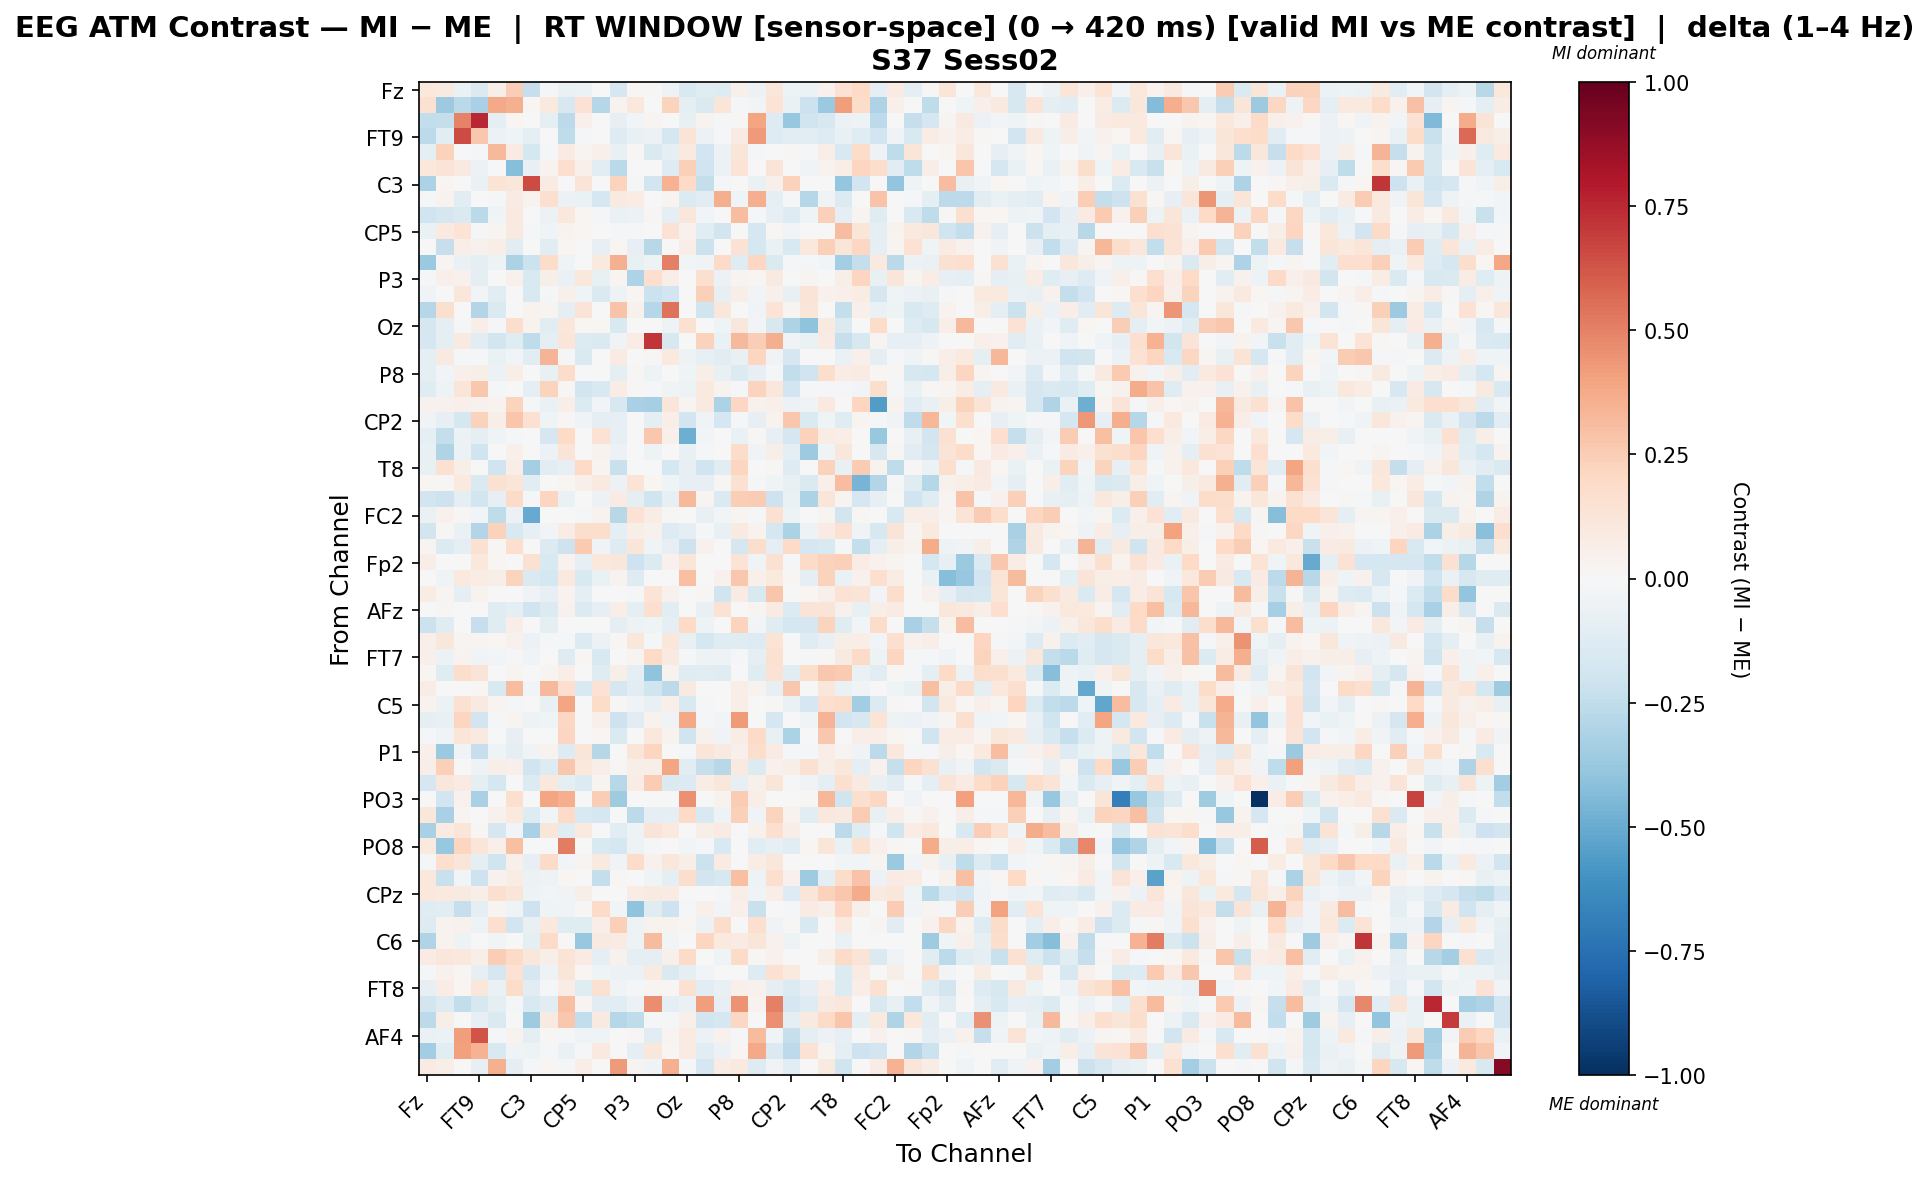

The table this chart was drawn from, first rows:
, Fz, F3, F7, FT9, FC5, FC1, C3, T7, TP9, CP5, CP1, Pz, P3, P7, O1, Oz, O2, P4, P8, TP10, CP6, CP2, Cz
Fz, 0.1077, 0.08939, -0.06994, -0.1466, 0.05719, 0.2457, -0.2299, -0.01155, -0.06449, -0.06244, 0.0, -0.1661, 0.01929, 0.01492, -0.04985, -0.1498, -0.1209, -0.1294, 0.04732, -0.05825, 0.1144, -0.05135, -0.06184
F3, 0.1562, -0.3632, -0.2716, -0.3247, 0.3752, 0.3593, 0.01767, 0.09829, -0.1587, 0.1417, -0.2855, 0.03823, 0.1017, 0.006108, 0.2258, -0.0983, -0.145, 0.1219, -0.02095, -0.02738, 0.1378, -0.06446, -0.2139
F7, -0.2461, -0.2365, 0.4925, 0.7552, -0.1012, 0.01564, 0.0, -0.09854, -0.2652, 0.04821, -0.003561, -0.08099, -0.0248, 0.02552, 0.0, -0.07129, 0.03456, -0.008099, 0.009763, 0.3925, -0.1252, -0.3776, -0.2002
FT9, -0.2607, -0.1075, 0.6539, 0.268, -0.06071, -0.04318, -0.08891, 0.0, -0.2545, -0.01411, 0.007807, -0.1256, -0.07149, -0.06037, -0.1791, 0.1278, -0.06154, -0.02258, 0.08575, 0.4219, -0.1265, -0.1156, -0.102
FC5, -0.09316, 0.2314, 0.004979, -0.007842, 0.3238, 0.08337, -0.1792, -0.02248, 0.08399, 0.0279, 0.04815, -0.07077, 0.008325, -0.1432, -0.09957, 0.09641, -0.1893, -0.05594, 0.1239, -0.01399, -0.007717, 0.01219, -0.01506
FC1, 0.1053, 0.1299, 0.0911, -0.05587, -0.003094, -0.4297, -0.07459, 0.03674, 0.1706, 0.05309, -0.1156, -0.2719, -0.007159, -0.006799, -0.1301, 0.2393, -0.197, -0.05774, 0.1365, 0.0, 0.1277, 0.003455, -0.03244
C3, -0.3164, 0.0194, 0.0, -0.06926, 0.1355, 0.1101, 0.6524, 0.08593, 0.0, 0.1304, 0.0, 0.223, -0.02076, -0.1903, 0.3509, 0.2026, -0.241, -0.02232, 0.0, -0.06926, 0.0541, 0.234, 0.0
T7, -0.0143, 0.03867, -0.1072, 0.0, -0.01431, 0.0833, 0.03286, 0.1591, -0.05928, -0.06726, -0.1695, 0.08678, 0.07252, 0.006176, 0.02654, -0.135, -0.1087, 0.3617, -0.04662, 0.3624, -0.08865, -0.02338, -0.2862
TP9, -0.1993, -0.1716, -0.143, -0.2662, -0.0443, 0.09595, 0.0, -0.05601, 0.1091, 0.01992, -0.01745, -0.06666, -0.06085, 0.009683, -0.1015, 0.1113, -0.0248, -0.007738, 0.3054, -0.01493, -0.08079, -0.1301, -0.04329
CP5, -0.06751, 0.09978, 0.1361, -0.01002, 0.03054, 0.09068, -0.01509, -0.04402, 0.03141, 0.01888, 0.0, -0.02319, -0.01533, -0.001307, 0.143, 0.04378, -0.1131, -0.1816, 0.0, -0.1695, 0.01943, -0.02895, 0.0
CP1, 0.0, -0.2279, 0.06665, 0.04201, 0.06663, -0.1051, 0.0, -0.107, 0.02283, 0.0, -0.07861, 0.01716, -0.08248, -0.2737, 0.0, 0.06902, -0.2145, 0.005601, 0.1423, -0.1767, -0.06749, -0.1511, 0.1045
Pz, -0.3727, 0.02703, -0.06674, -0.09519, -0.04867, -0.3167, -0.2114, 0.1835, -0.03971, -0.002784, 0.1012, 0.356, -0.07355, -0.05203, 0.5048, -0.02765, -0.03841, 0.1948, -0.1221, 0.2058, -0.1466, -0.01336, -0.01564
P3, -0.00971, 0.04723, 0.04197, -0.09802, 0.004672, 0.03917, -0.1539, 0.06201, -0.06381, 0.1031, -0.07569, 0.02614, -0.3055, 0.1713, 0.06395, 0.0, 0.16, -0.05797, 0.02583, 0.02217, 0.09314, 0.0, 0.03081
P7, -0.03701, 0.0009803, 0.1147, -0.02516, -0.1068, -0.004982, -0.1502, -0.01106, 0.0527, -0.04038, -0.1482, -0.05364, 0.01869, -0.2155, -0.189, 0.0, 0.2347, -0.08108, 0.06894, -0.03026, 0.0526, -0.0756, 0.1259
O1, -0.2876, 0.1602, 0.0, -0.2929, -0.1454, -0.006117, 0.03558, 0.03008, -0.09672, 0.1251, 0.0, 0.2829, 0.04136, -0.2831, 0.5464, -0.004669, -0.1988, 0.1156, 0.0, -0.03724, 0.1329, 0.03105, 0.1206
Oz, -0.1705, -0.0881, -0.02274, 0.06799, -0.02201, 0.1751, 0.03488, -0.1093, 0.1171, 0.0193, 0.01697, -0.149, 0.0, 0.0, -0.04698, 0.149, -0.006205, -0.04354, 0.1169, -0.02919, -0.1617, -0.3096, -0.4013
O2, -0.1667, -0.09923, 0.09337, -0.1146, -0.1872, -0.1216, -0.2557, -0.09934, 0.124, -0.1399, -0.1424, -0.03881, 0.07627, 0.7182, -0.1619, -0.00376, 0.2313, -0.06704, 0.3258, 0.2489, 0.3644, -0.03259, -0.06925
P4, -0.09628, 0.08611, -0.009055, -0.01811, -0.06856, -0.02518, -0.1103, 0.3415, -0.009055, -0.146, 0.006512, 0.08429, -0.005022, 0.01307, 0.09776, -0.05286, -0.0851, -0.1132, -0.07347, 0.2151, -0.03401, -0.1642, 0.0
P8, -0.09335, -0.02536, 0.04995, 0.05794, -0.06177, 0.06295, 0.0, -0.07707, 0.185, 0.0, -0.006079, -0.09655, 0.009968, -0.04871, 0.0, -0.04516, 0.06133, -0.07398, -0.1359, -0.0793, -0.01591, -0.2473, -0.1969
TP10, -0.1199, -0.05154, 0.1245, 0.271, -0.01975, 0.0, -0.09269, 0.2215, 0.0125, -0.1902, -0.1504, 0.07525, 0.008451, -0.008331, -0.04103, -0.04746, 0.09631, 0.0345, -0.01633, 0.2254, 0.1136, -0.1907, -0.01683
CP6, 0.04672, 0.04459, 0.05206, 0.04626, 0.03533, 0.2259, -0.02022, -0.06953, 0.06799, -0.1375, -0.02897, -0.1564, -0.3251, -0.3325, 0.1212, 0.02933, 0.0903, -0.3203, 0.2083, 0.04116, 0.04995, -0.05686, -0.03824
CP2, -0.03355, -0.07939, -0.1756, 0.2272, 0.06072, 0.2757, 0.1559, -0.04448, 0.0134, -0.03203, -0.08901, -0.08084, 0.0, -0.08963, 0.06657, -0.1921, -0.03203, -0.1699, -0.01589, -0.07884, 0.03398, 0.2718, -0.1445
Cz, -0.09499, -0.2386, -0.0589, -0.09745, -0.0346, -0.01015, 0.0, -0.1678, 0.1994, 0.0, 0.1437, -0.08491, 0.00508, 0.2661, 0.05418, -0.4906, -0.03056, 0.0, -0.07025, 0.01188, -0.08574, -0.1708, 0.2301
C4, -0.07493, -0.2985, -0.05933, -0.201, -0.007263, 0.04906, 0.0, -0.05818, 0.1274, 0.0, 0.03683, -0.06053, 0.0, -0.05326, 0.0, -0.07566, -0.02188, 0.0, 0.1871, -0.03546, 0.06038, -0.1007, -0.3626
T8, -0.07409, 0.1553, 0.05641, -0.00521, -0.202, 0.06441, -0.3364, -0.1145, -0.08396, 0.1987, 0.03109, -0.2209, 0.00125, 0.004152, -0.1733, -0.0822, -0.1968, -0.115, 0.2113, 0.0007709, 0.01127, -0.1256, -0.003278
FT10, 0.0162, 0.01151, 0.09788, -0.1431, 0.1508, 0.1242, -0.1098, 0.0, 0.01744, 0.05184, 0.09269, -0.05741, 0.1398, 0.02275, -0.04687, -0.08201, -0.08541, 0.01257, 0.1507, -0.0196, -0.03912, -0.07729, -0.1459
FC6, -0.1932, -0.2097, -0.09494, -0.1845, -0.0851, 0.1952, -0.008367, 0.2149, -0.06373, -0.0002198, -0.06192, 0.0828, -0.0877, -0.2028, -0.07865, 0.3203, 0.02751, -0.1483, 0.2475, 0.2547, -0.2068, -0.06864, -0.3145
FC2, -0.0695, 0.04262, 0.008515, -0.0251, -0.2522, -0.05996, -0.5001, 0.001243, 0.0, -0.01476, 0.03384, -0.2799, 0.1463, 0.07048, 0.0119, 0.0, -0.07584, -0.03026, 0.02838, -0.01459, 0.1507, -0.05348, 0.0
F4, -0.1803, 0.0121, -0.06764, -0.2956, 0.2303, -0.1501, -0.08495, -0.02832, 0.07316, 0.1738, 0.1779, -0.09655, 0.05724, 0.0406, -0.1319, -0.08703, -0.008483, -0.07079, 0.08781, 0.03554, -0.176, -0.3135, -0.05427
F8, 0.03003, -0.1375, -0.08827, 0.1557, 0.01341, 0.1706, 0.0, -0.1379, -0.2033, 0.2585, -0.03628, -0.1253, 0.1227, -0.04293, -0.08501, -0.2082, 0.03979, -0.001367, -0.1778, 0.1744, -0.09861, 0.1901, -0.1679
Fp2, 0.0642, 0.0, -0.0004221, 0.1079, 0.01769, 0.0, 0.1514, -0.1493, 0.03539, -0.08234, 0.1089, 0.1117, -0.2065, -0.1378, 0.04385, 0.1231, 0.0, 0.005426, 0.1344, -0.03259, 0.1533, -0.02246, 0.1952
AF7, 0.0, -0.03656, 0.1, 0.07407, 0.06141, 0.2255, -0.1457, -0.172, 0.0941, -0.1493, -0.06719, 0.03667, -0.1316, 0.0, 0.0, 0.3022, 0.0, 0.03993, 0.2722, 0.04991, 0.09656, 0.01625, -0.09258
AF3, 0.07563, 0.02567, -0.09063, 0.03513, 0.0, 0.0, -0.0321, -0.08321, 0.0378, -0.09094, 0.0, 0.0, -0.01415, 0.1397, 0.04139, 0.0, 0.008953, -0.2006, 0.08238, -0.1515, 0.2788, 0.0, 0.02133
AFz, 0.0, 0.009314, 0.001134, 0.0, -0.1209, -0.1014, -0.2005, -0.1376, 0.04179, -0.1329, -0.07965, 0.06311, -0.09762, 0.1595, -0.1128, -0.005128, -0.07203, 0.1455, 0.0, 0.02904, 0.08127, -0.1334, 0.1269
F1, -0.2187, -0.1202, 0.002213, -0.2309, -0.1211, 0.06652, 0.0, -0.09032, 0.004441, 0.003887, 0.0004501, -0.08689, -0.0518, -0.04197, -0.09498, 0.1962, -0.05301, 0.0, 0.2252, -0.02771, -0.1241, -0.1724, -0.169
F5, 0.05004, 0.1113, 0.02734, 0.03061, 0.02312, 0.04608, -0.06196, -0.0114, -0.01649, -0.137, -0.05753, 0.01215, 0.1107, -0.01112, 0.1118, -0.07603, -0.1757, -0.1234, -0.1195, -0.1321, 0.1349, 0.0008241, -0.1177
FT7, 0.05461, -0.05658, 0.03571, -0.03889, -0.02985, -0.02273, -0.03523, -0.001152, -0.1251, 0.0171, -0.1516, 0.0, 0.03105, 0.1997, 0.08959, -0.01675, -0.0495, -0.05333, -0.01316, -0.09467, 0.1545, -0.007178, -0.01728
FC3, 0.02322, -0.1202, 0.1773, 0.1287, 0.0, 0.02595, 0.0, 0.02667, 0.06513, -0.00543, -0.1187, 0.06184, -0.101, -0.4056, 0.03373, -0.1215, -0.1118, -0.1192, 0.004019, -0.1213, 0.1431, -0.1064, 0.1769
C1, 0.0707, 0.0, 0.0, 0.02115, -0.1498, 0.3048, -0.03011, 0.327, 0.1641, -0.1529, 0.1438, -0.171, -0.1142, -0.2027, -0.2644, 0.08787, 0.0, 0.004606, 0.06779, 0.03564, -0.08355, 0.2703, 0.0
C5, 0.03362, -0.05472, 0.1537, 0.08829, 0.02645, -0.01571, 0.0, -0.072, 0.3969, 0.0, 0.1824, 0.01144, -0.0337, -0.07691, 0.04741, -0.1542, -0.02298, 0.0, 0.06383, 0.005284, 0.009808, -0.06985, -0.1705
TP7, -0.08662, -0.07691, 0.2137, -0.1891, -0.01107, 0.02521, -0.05035, -0.03937, 0.2067, 0.0, 0.05356, -0.2087, -0.1018, 0.03165, -0.03571, 0.3899, -0.01564, -0.02564, 0.4272, 0.003866, -0.1687, 0.00014, -0.03531
CP3, -0.01331, -0.03301, 0.1247, 0.09325, 0.0, -0.07832, 0.0, 0.00439, 0.2183, 0.0, 0.02216, -0.1407, 0.006802, 0.1056, 0.03531, -0.1982, 0.04447, -0.03695, 0.07291, 0.1915, -0.07773, -0.3151, -0.001243
P1, 0.04772, -0.3716, -0.03157, -0.23, -0.04394, -0.09849, -0.03788, 0.03609, -0.1298, 0.1224, -0.2854, 0.0, 0.1224, 0.2159, -0.006047, -0.01955, 0.1215, 0.09271, 0.04844, 0.1736, 0.08363, -0.01515, -0.02225
P5, 0.05534, 0.2397, 0.0, -0.05051, 0.06202, 0.05201, -0.1962, -0.1261, 0.266, 0.1029, 0.06405, 0.01068, 0.05865, 0.05514, 0.3923, -0.1099, -0.2335, -0.2811, 0.09231, -0.1393, 0.04262, 0.05809, 0.1489
PO7, -0.171, 0.1135, 0.07955, -0.0879, -0.1733, 0.00572, -0.1384, 0.1027, -0.09234, -0.138, 0.03033, -0.2748, 0.07083, 0.2518, -0.1435, -0.1357, 0.07717, 0.1164, -0.08188, 0.05327, 0.1242, -0.007887, -0.03169
PO3, -0.003342, -0.1905, 0.04322, -0.3222, 0.0, 0.1618, 0.0, 0.3951, 0.3649, 0.0, 0.2446, -0.3556, 0.0, 0.006804, 0.0, 0.4542, -0.003342, 0.03902, 0.2516, 0.06663, 0.0, -0.007232, 0.01029
POz, 0.1107, -0.324, 0.0286, -0.007193, 0.04592, 0.101, -0.1275, -0.02405, 0.1891, -0.1548, -0.1749, 0.006987, -0.2639, -0.09959, -0.1012, 0.2015, -0.1489, -0.05297, 0.2402, -0.03749, 0.2224, 0.03308, -0.106
PO4, -0.3216, 0.08047, 0.1217, 0.01436, -0.1647, -0.02833, -0.3242, 0.1193, -0.1172, 0.09685, 0.0, -0.1145, -0.04991, 0.1278, 0.09435, 0.0, 0.0575, 0.07816, 0.0, 0.04411, 0.1703, 0.0654, 0.0
PO8, 0.09861, -0.3796, 0.2177, 0.1227, 0.05267, 0.2986, 0.0, 0.0, 0.5148, 0.0, -0.1514, -0.1791, -0.05014, -0.02299, 0.0, -0.02629, -0.02229, -0.1523, -0.001793, -0.1027, -0.0782, -0.1149, 0.0169
P6, -0.009034, 0.1674, 0.1232, -0.09746, -0.1984, 0.05004, -0.07982, 0.1945, -0.02718, 0.02478, 0.08765, -0.03552, 0.1865, 0.04417, 0.1114, 0.05577, -0.2175, 0.07903, 0.0, 0.07763, 0.1155, 0.003082, 0.0
P2, 0.1072, -0.2197, -0.03094, -0.2102, 0.04121, 0.0754, -0.0581, -0.04826, 0.01982, 0.003424, -0.2362, 0.007941, 0.00722, -0.04275, -0.08731, 0.172, -0.1834, -0.1639, 0.3013, -0.04826, 0.1575, 0.04001, -0.352
CPz, 0.1072, 0.09953, 0.08616, 0.05573, 0.157, 0.119, -0.05294, -0.02485, -0.03848, 0.05893, 0.0, 0.0, 0.07377, 0.09291, 0.08309, 0.002824, 0.003395, -0.009822, 0.06352, -0.04386, 0.06773, -0.1313, 0.1195
CP4, -0.1219, -0.1126, -0.2304, -0.08732, 0.02627, -0.04459, -0.2091, -0.03969, -0.04661, 0.009762, 0.192, -0.02353, -0.3998, -0.1222, -0.2072, -0.02131, 0.05433, -0.02591, 0.05199, -0.2221, 0.0, -0.02131, 0.08359
TP8, -0.127, 0.0324, 0.03959, -0.05337, 0.166, -0.1916, -0.07738, 0.1048, -0.1183, -0.1233, 0.06659, 0.241, -0.04907, 0.03214, 0.03663, 0.01723, -0.0582, 0.1869, 0.0, 0.1699, -0.03706, 0.01444, -0.1503
C6, -0.3042, 0.03265, -0.05263, 0.0, -0.02359, 0.0, -0.09075, 0.1922, 0.0, -0.3754, 0.08889, 0.08163, -0.05386, 0.3151, -0.0236, -0.005445, 0.2174, 0.09387, 0.08098, 0.1228, 0.04417, -0.04719, 0.0
C2, 0.08052, 0.1109, 0.1067, 0.05836, 0.2446, 0.1923, 0.1108, 0.05472, 0.1357, 0.0791, -0.09145, 0.04356, -0.1003, -0.08747, 0.04996, 0.1896, 0.002211, -0.04514, 0.195, 0.01154, 0.04275, 0.002358, 0.0
FC4, -0.01771, 0.04152, 0.01758, -0.08198, -0.1669, 0.1481, -0.1716, -0.04768, 0.1203, 0.02274, -0.0394, -0.05546, -0.05731, 0.0918, -0.1442, -0.09258, -0.02852, -0.002841, -0.00464, -0.1257, 0.1518, 0.1014, -0.00464
FT8, -0.08409, 0.07436, 0.01962, 0.1112, -0.06305, 0.1798, -0.1034, -0.008668, 0.07314, -0.122, 0.1562, -0.03593, -0.01408, 0.02807, 0.01018, 0.1491, -0.1092, -0.07352, 0.04689, 0.04545, -0.08752, -0.1385, -0.08228
F6, -0.1801, -0.1253, -0.2482, -0.1576, -0.08793, -0.02202, -0.1541, -0.1042, 0.3032, 0.02615, -0.1023, -0.1026, -0.05967, 0.4674, -0.1015, -0.06734, 0.4216, -0.08552, 0.4511, 0.03694, 0.5054, -0.1665, -0.1253
AF8, -0.2634, 0.05855, 0.0, -0.07821, -0.147, 0.0, -0.3526, 0.0876, 0.2715, -0.2427, 0.0909, -0.282, -0.2521, -0.008764, -0.01197, 0.05036, -0.1938, -0.1784, 0.2052, 0.0, 0.4545, -0.09385, 0.0909
... 3 more rows
